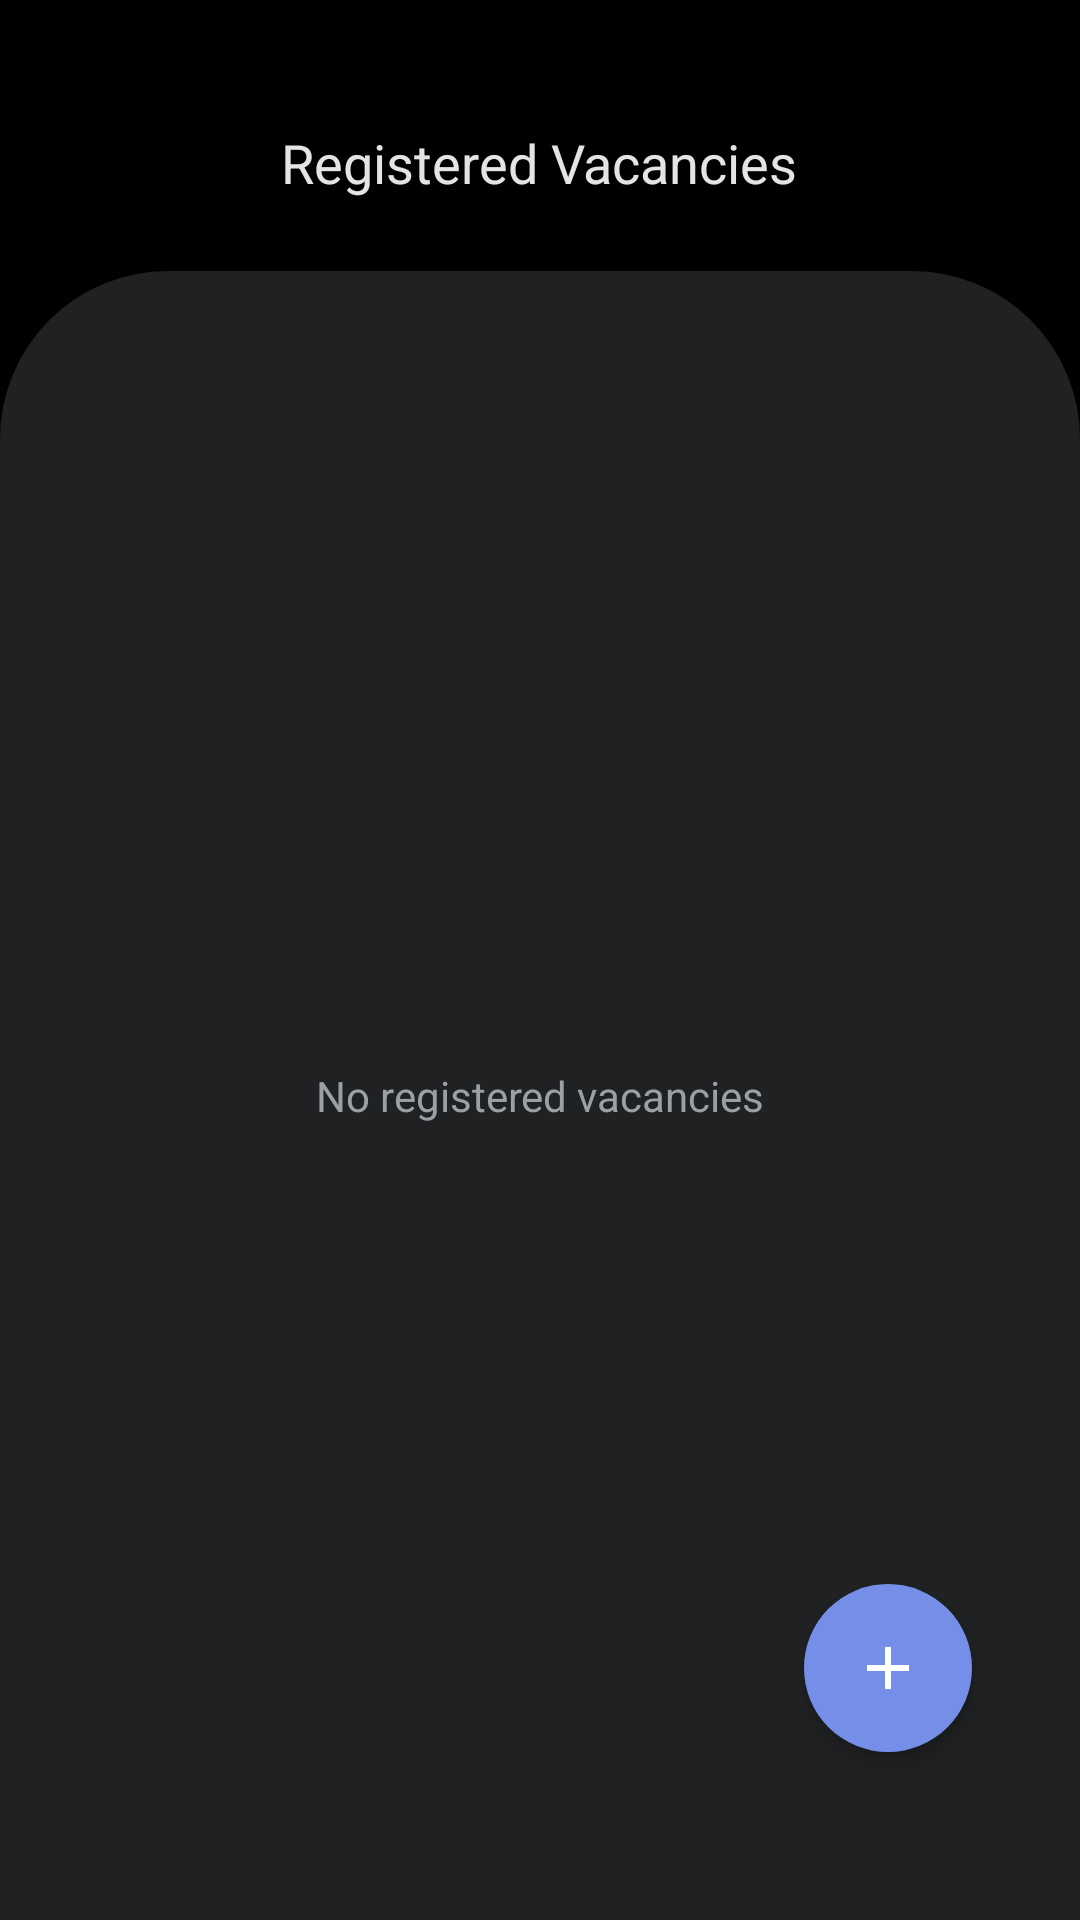

Layout XML and referenced resources for this Android screen:
<!-- AndroidManifest.xml: application theme MainTheme -->
<!-- res/layout/activity_registered_vacancies.xml -->
<?xml version="1.0" encoding="utf-8"?>

<RelativeLayout xmlns:android="http://schemas.android.com/apk/res/android"
    android:layout_width="match_parent"
    android:layout_height="match_parent">

    <TextView
        android:id="@+id/textTitle"
        android:layout_width="wrap_content"
        android:layout_height="wrap_content"
        android:layout_centerHorizontal="true"
        android:layout_marginTop="@dimen/margin_6"
        android:text="@string/registered_vacancies"
        android:textColor="@color/text_primary"
        android:textSize="18sp" />

    <RelativeLayout
        android:layout_width="match_parent"
        android:layout_height="match_parent"
        android:layout_below="@+id/textTitle"
        android:layout_marginTop="@dimen/margin_4"
        android:background="@drawable/fragment_downer"
        android:elevation="4dp">

        <ListView
            android:id="@+id/listView"
            android:layout_width="match_parent"
            android:layout_height="match_parent"
            android:divider="@color/background_app"
            android:dividerHeight="1dp"
            android:listSelector="@android:color/transparent"
            android:paddingTop="@dimen/margin_3"
            android:scrollbarThumbVertical="@drawable/thumb_scrollbar"
            android:visibility="invisible" />

        <TextView
            android:id="@+id/textStatus"
            android:layout_width="wrap_content"
            android:layout_height="wrap_content"
            android:layout_centerInParent="true"
            android:text="@string/no_registered_vacancies"
            android:textColor="@color/text_secondary" />

        <ImageButton
            android:id="@+id/fab"
            android:layout_width="56dp"
            android:layout_height="56dp"
            android:layout_alignParentEnd="true"
            android:layout_alignParentBottom="true"
            android:layout_marginEnd="36dp"
            android:layout_marginBottom="56dp"
            android:background="@drawable/fab"
            android:elevation="4dp"
            android:src="@drawable/icon_add" />
    </RelativeLayout>
</RelativeLayout>
<!-- resources referenced by this layout -->
<resources>
  <color name="background_app">#000000</color>
  <color name="text_primary">#e3e4e6</color>
  <color name="text_secondary">#9c9fa6</color>
  <dimen name="margin_3">16dp</dimen>
  <dimen name="margin_4">24dp</dimen>
  <dimen name="margin_6">42dp</dimen>
  <!-- drawable fab (drawable) -->
  <?xml version="1.0" encoding="utf-8"?>
  
  <selector xmlns:android="http://schemas.android.com/apk/res/android">
      <item>
          <ripple android:color="@android:color/white">
              <item android:id="@android:id/mask">
                  <shape android:shape="oval">
                      <solid android:color="@android:color/white" />
                  </shape>
              </item>
              <item>
                  <shape android:shape="oval">
                      <solid android:color="@color/accent" />
                  </shape>
              </item>
          </ripple>
      </item>
  </selector>
  <!-- drawable fragment_downer (drawable) -->
  <?xml version="1.0" encoding="utf-8"?>
  
  <shape xmlns:android="http://schemas.android.com/apk/res/android"
      android:shape="rectangle">
      <solid android:color="@color/background_fragment" />
      <corners
          android:topLeftRadius="56dp"
          android:topRightRadius="56dp" />
  </shape>
  <!-- drawable icon_add (drawable) -->
  <vector xmlns:android="http://schemas.android.com/apk/res/android"
      android:width="24dp"
      android:height="24dp"
      android:viewportWidth="960"
      android:viewportHeight="960"
      android:tint="@android:color/white">
      <path
          android:fillColor="@android:color/white"
          android:pathData="M440,520L200,520L200,440L440,440L440,200L520,200L520,440L760,440L760,520L520,520L520,760L440,760L440,520Z"/>
  </vector>
  <!-- drawable thumb_scrollbar (drawable) -->
  <?xml version="1.0" encoding="utf-8"?>
  
  <shape xmlns:android="http://schemas.android.com/apk/res/android">
      <size android:width="2px" />
      <solid android:color="@color/accent" />
  </shape>
  <string name="no_registered_vacancies">No registered vacancies</string>
  <string name="registered_vacancies">Registered Vacancies</string>
  <style name="MainTheme" parent="@android:style/Theme.DeviceDefault.NoActionBar">
          <item name="android:windowLightStatusBar">false</item>
          <item name="android:statusBarColor">@color/background_app</item>
          <item name="android:windowBackground">@color/background_app</item>
          <item name="android:navigationBarColor">@color/background_app</item>
          <item name="android:windowNoTitle">true</item>
          <item name="android:windowActionBar">false</item>
  
          <item name="android:colorControlActivated">@color/accent</item>
          <item name="android:colorControlNormal">@color/accent</item>
          <item name="android:colorSecondary">@color/accent</item>
          <item name="android:colorButtonNormal">@color/accent</item>
          <item name="android:colorPrimaryDark">@color/accent</item>
          <item name="android:colorControlHighlight">@color/accent</item>
  
          <item name="android:windowActivityTransitions">true</item>
          <item name="android:windowEnterTransition">@transition/fade</item>
          <item name="android:windowExitTransition">@transition/fade</item>
      </style>
  <color name="accent">#758FE9</color>
  <color name="background_fragment">#1F2122</color>
</resources>
